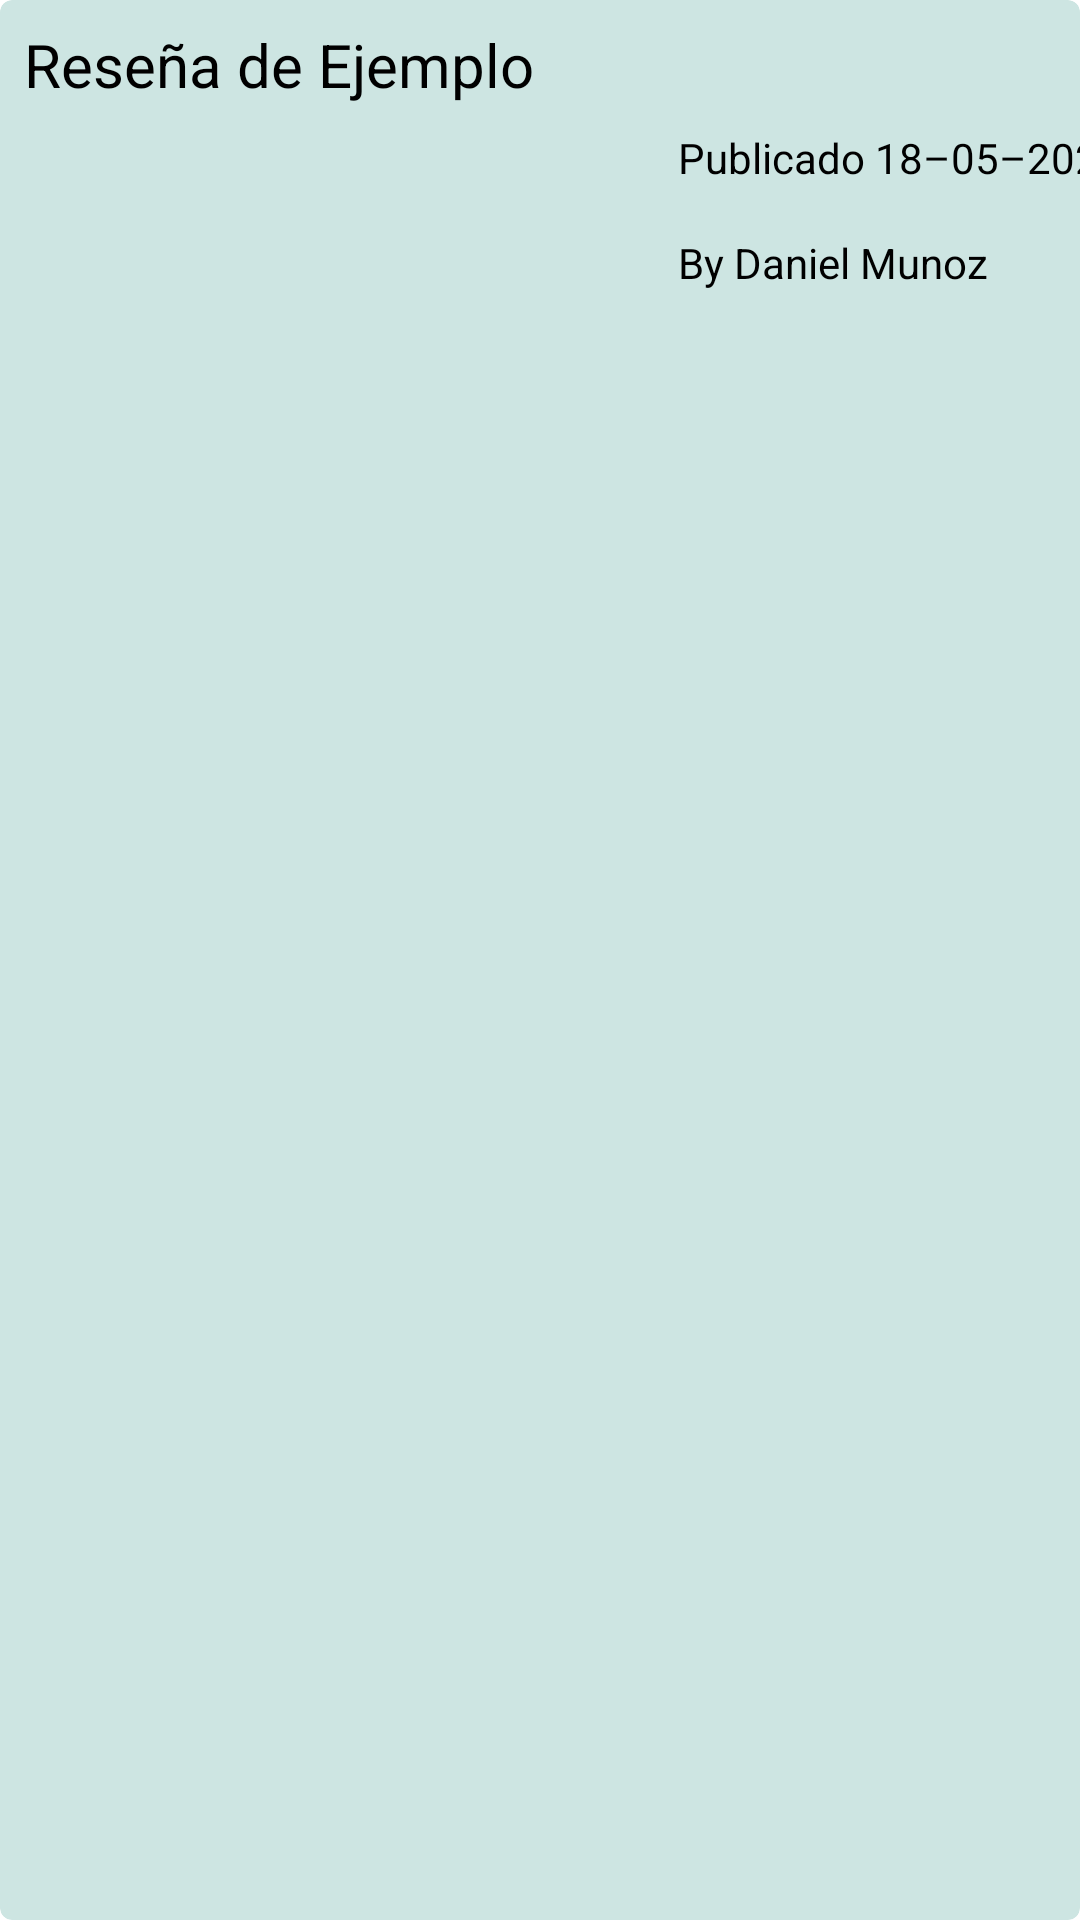

Reconstruct the res/layout file that produces this screen, plus the resources it refers to.
<!-- AndroidManifest.xml: application theme Theme.MovieReviewsNYTApplication -->
<!-- res/layout/card_view_review_item.xml -->
<?xml version="1.0" encoding="utf-8"?>
<androidx.cardview.widget.CardView xmlns:android="http://schemas.android.com/apk/res/android"
    xmlns:app="http://schemas.android.com/apk/res-auto"
    xmlns:tools="http://schemas.android.com/tools"
    android:layout_width="match_parent"
    android:layout_height="wrap_content"
    app:cardBackgroundColor="#3200796B"
    app:cardCornerRadius="4dp"
    app:cardElevation="0dp">

    <androidx.constraintlayout.widget.ConstraintLayout
        android:layout_width="match_parent"
        android:layout_height="wrap_content">

        <ImageView
            android:id="@+id/picture_image_view"
            android:layout_width="210dp"
            android:layout_height="140dp"
            android:layout_marginStart="8dp"
            android:layout_marginTop="8dp"
            android:layout_marginBottom="16dp"
            android:contentDescription="@string/content_description"
            android:scaleType="fitXY"
            app:layout_constraintBottom_toBottomOf="parent"
            app:layout_constraintStart_toStartOf="parent"
            app:layout_constraintTop_toBottomOf="@+id/display_title_text_view"
            tools:srcCompat="@tools:sample/backgrounds/scenic" />

        <TextView
            android:id="@+id/display_title_text_view"
            android:layout_width="0dp"
            android:layout_height="wrap_content"
            android:layout_marginStart="8dp"
            android:layout_marginTop="8dp"
            android:layout_marginEnd="24dp"
            android:text="@string/example_tittle_review"
            android:textColor="@color/black"
            android:textSize="20sp"
            app:layout_constraintEnd_toEndOf="parent"
            app:layout_constraintHorizontal_bias="0.0"
            app:layout_constraintStart_toStartOf="parent"
            app:layout_constraintTop_toTopOf="parent" />

        <TextView
            android:id="@+id/publication_date_text_view"
            android:layout_width="wrap_content"
            android:layout_height="wrap_content"
            android:layout_marginStart="8dp"
            android:layout_marginTop="8dp"
            android:text="@string/publication_date_example"
            android:textColor="@color/black"
            app:layout_constraintStart_toEndOf="@+id/picture_image_view"
            app:layout_constraintTop_toBottomOf="@+id/display_title_text_view" />

        <TextView
            android:id="@+id/reviewer_text_view"
            android:layout_width="wrap_content"
            android:layout_height="wrap_content"
            android:layout_marginStart="8dp"
            android:layout_marginTop="16dp"
            android:text="@string/reviewer_example"
            android:textColor="@color/black"
            app:layout_constraintStart_toEndOf="@+id/picture_image_view"
            app:layout_constraintTop_toBottomOf="@+id/publication_date_text_view" />

        <ImageView
            android:id="@+id/imageView"
            android:layout_width="50dp"
            android:layout_height="50dp"
            android:layout_marginEnd="8dp"
            android:layout_marginBottom="8dp"
            android:contentDescription="@string/content_description"
            app:layout_constraintBottom_toBottomOf="parent"
            app:layout_constraintEnd_toEndOf="parent"
            app:srcCompat="@drawable/new_york_times_icon" />
    </androidx.constraintlayout.widget.ConstraintLayout>
</androidx.cardview.widget.CardView>
<!-- resources referenced by this layout -->
<resources>
  <color name="black">#FF000000</color>
  <string name="content_description">Image</string>
  <string name="example_tittle_review">Reseña de Ejemplo</string>
  <string name="publication_date_example">Publicado 18–05–2023</string>
  <string name="reviewer_example">By Daniel Munoz</string>
  <style name="Theme.MovieReviewsNYTApplication" parent="Theme.MaterialComponents.DayNight.DarkActionBar">
          
          <item name="colorPrimary">@color/purple_500</item>
          <item name="colorPrimaryVariant">@color/purple_700</item>
          <item name="colorOnPrimary">@color/white</item>
          
          <item name="colorSecondary">@color/teal_200</item>
          <item name="colorSecondaryVariant">@color/teal_700</item>
          <item name="colorOnSecondary">@color/black</item>
          
          <item name="android:statusBarColor">?attr/colorPrimaryVariant</item>
          
      </style>
  <color name="purple_500">@color/teal_light_500</color>
  <color name="purple_700">@color/teal_light_700</color>
  <color name="white">#FFFFFFFF</color>
  <color name="teal_200">@color/teal_light_200</color>
  <color name="teal_700">@color/teal_light_700</color>
  <color name="teal_light_500">#FF009688</color>
  <color name="teal_light_700">#FF00796B</color>
  <color name="teal_light_200">#FF4DB6AC</color>
</resources>
